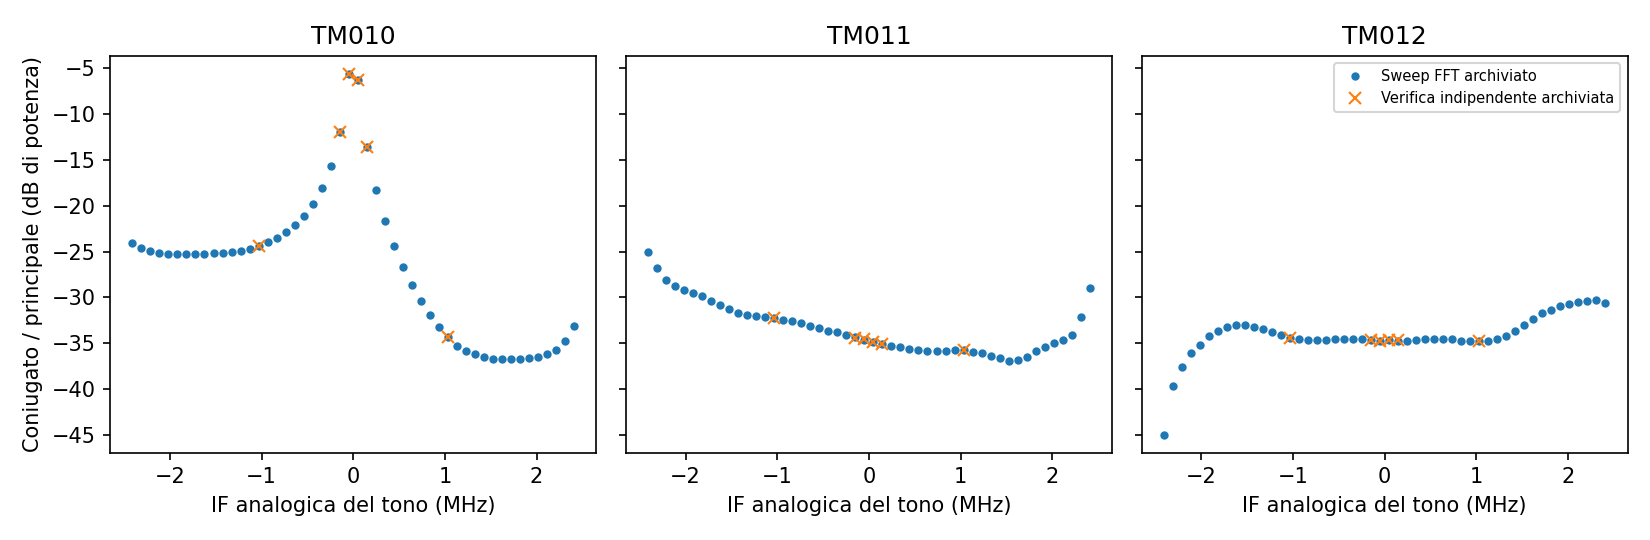

Source data for this figure (header and first rows):
mode, estimator, run, input_IF_hz, output_peak_IF_hz, image_main_power, I_over_Q_amplitude, quadrature_phase_error_deg
TM010, archived_spectrum, 408, -2901639, 2098212, 0.004305, , 
TM010, archived_spectrum, 409, -2803279, 2196789, 0.004562, , 
TM010, archived_spectrum, 410, -2704918, 2295062, 0.004771, , 
TM010, archived_spectrum, 411, -2606557, 2393335, 0.004815, , 
TM010, archived_spectrum, 412, -2508197, 2491912, 0.004461, , 
TM010, archived_spectrum, 413, -2409836, -2409815, 0.003886, , 
TM010, archived_spectrum, 414, -2311475, -2311542, 0.00345, , 
TM010, archived_spectrum, 415, -2213115, -2212965, 0.003189, , 
TM010, archived_spectrum, 416, -2114754, -2114692, 0.003059, , 
TM010, archived_spectrum, 417, -2016393, -2016419, 0.003006, , 
TM010, archived_spectrum, 418, -1918033, -1918147, 0.002976, , 
TM010, archived_spectrum, 419, -1819672, -1819569, 0.002963, , 
TM010, archived_spectrum, 420, -1721311, -1721296, 0.002967, , 
TM010, archived_spectrum, 421, -1622951, -1623024, 0.002991, , 
TM010, archived_spectrum, 422, -1524590, -1524446, 0.003019, , 
TM010, archived_spectrum, 423, -1426230, -1426173, 0.003073, , 
TM010, archived_spectrum, 424, -1327869, -1327901, 0.003155, , 
TM010, archived_spectrum, 425, -1229508, -1229628, 0.003222, , 
TM010, archived_spectrum, 426, -1131148, -1131050, 0.00338, , 
TM010, archived_spectrum, 427, -1032787, -1032778, 0.003628, , 
TM010, archived_spectrum, 428, -934426, -934505, 0.003965, , 
TM010, archived_spectrum, 429, -836066, -835927, 0.004431, , 
TM010, archived_spectrum, 430, -737705, -737655, 0.005117, , 
TM010, archived_spectrum, 431, -639344, -639382, 0.006156, , 
TM010, archived_spectrum, 432, -540984, -541110, 0.007765, , 
TM010, archived_spectrum, 433, -442623, -442532, 0.0105, , 
TM010, archived_spectrum, 434, -344262, -344259, 0.01552, , 
TM010, archived_spectrum, 435, -245902, -245987, 0.02704, , 
TM010, archived_spectrum, 436, -147541, -147409, 0.06306, , 
TM010, archived_spectrum, 437, -49180, -49136, 0.2705, , 
TM010, archived_spectrum, 438, 49180, 49136, 0.2334, , 
TM010, archived_spectrum, 439, 147541, 147409, 0.04367, , 
TM010, archived_spectrum, 440, 245902, 245987, 0.01495, , 
TM010, archived_spectrum, 441, 344262, 344259, 0.006816, , 
TM010, archived_spectrum, 442, 442623, 442532, 0.003666, , 
TM010, archived_spectrum, 443, 540984, 541110, 0.002158, , 
TM010, archived_spectrum, 444, 639344, 639382, 0.001371, , 
TM010, archived_spectrum, 445, 737705, 737655, 0.0009128, , 
TM010, archived_spectrum, 446, 836066, 835927, 0.0006433, , 
TM010, archived_spectrum, 447, 934426, 934505, 0.0004824, , 
TM010, archived_spectrum, 448, 1032787, 1032778, 0.0003752, , 
TM010, archived_spectrum, 449, 1131148, 1131050, 0.0002997, , 
TM010, archived_spectrum, 450, 1229508, 1229628, 0.0002599, , 
TM010, archived_spectrum, 451, 1327869, 1327901, 0.000243, , 
TM010, archived_spectrum, 452, 1426230, 1426173, 0.0002248, , 
TM010, archived_spectrum, 453, 1524590, 1524446, 0.0002142, , 
TM010, archived_spectrum, 454, 1622951, 1623024, 0.0002128, , 
TM010, archived_spectrum, 455, 1721311, 1721296, 0.0002134, , 
TM010, archived_spectrum, 456, 1819672, 1819569, 0.0002142, , 
TM010, archived_spectrum, 457, 1918033, 1918147, 0.0002206, , 
TM010, archived_spectrum, 458, 2016393, 2016419, 0.0002272, , 
TM010, archived_spectrum, 459, 2114754, 2114692, 0.0002414, , 
TM010, archived_spectrum, 460, 2213115, 2212965, 0.0002677, , 
TM010, archived_spectrum, 461, 2311475, 2311542, 0.0003343, , 
TM010, archived_spectrum, 462, 2409836, 2409815, 0.0004924, , 
TM010, archived_spectrum, 463, 2508197, -2491912, 0.0007379, , 
TM010, archived_spectrum, 464, 2606557, -2393335, 0.0009788, , 
TM010, archived_spectrum, 465, 2704918, -2295062, 0.001102, , 
TM010, archived_spectrum, 466, 2803279, -2196789, 0.00113, , 
TM010, archived_spectrum, 467, 2901639, -2098212, 0.001159, , 
... 140 more rows
